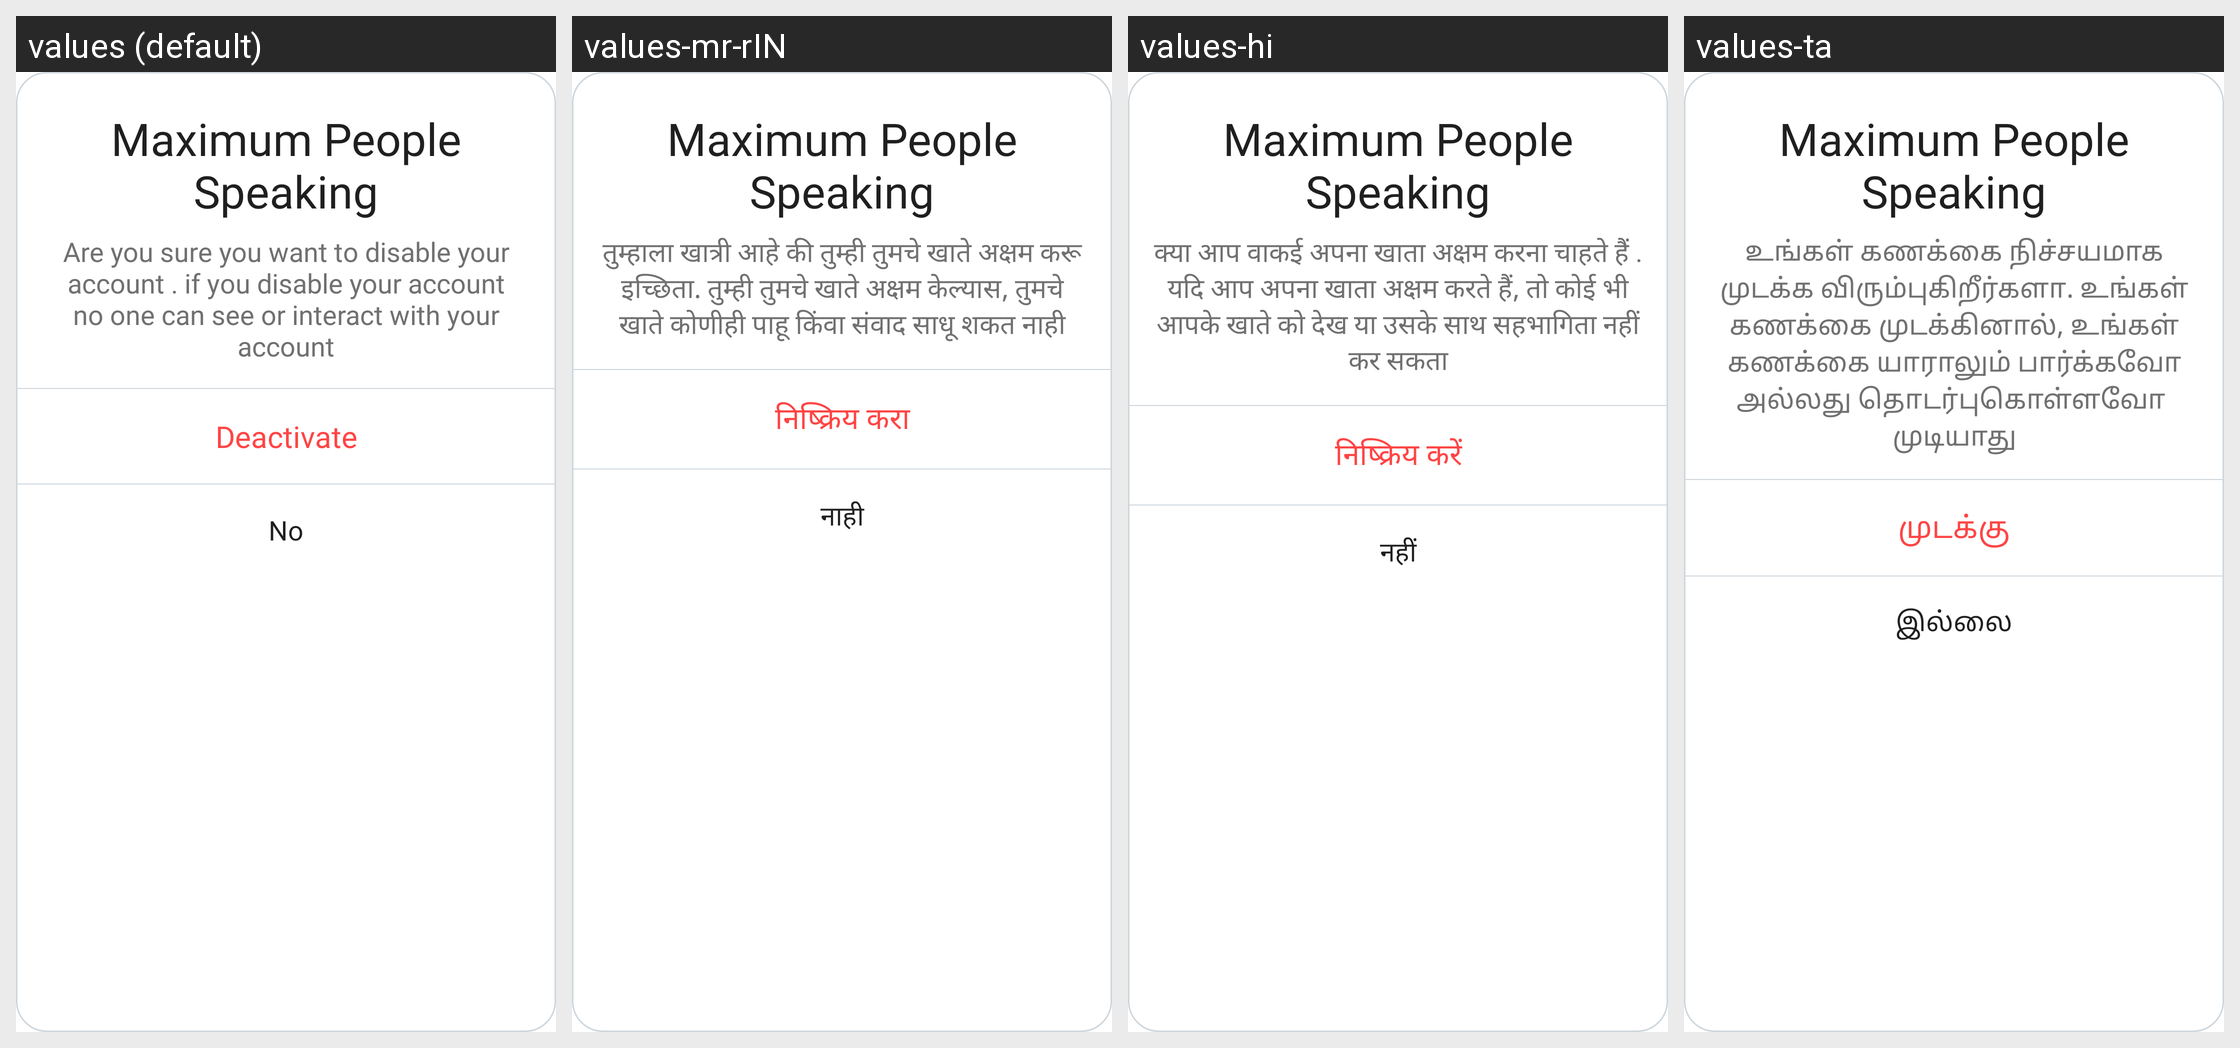

Here is an Android app screen in its default locale and in the app's own translations. Write out the translated-string differences for the strings that appear on this screen.
Android screen res/layout/deactivate_account_alert_dialog.xml rendered under 4 locales, left to right: values (default), values-mr-rIN, values-hi, values-ta. Device: Nexus 5 (rendered at 1080×1920; each locale shown at half size, 540×960, under a caption strip naming it); theme AppTheme.
Other locales in the repository, not shown: values-gu-rIN, values-pa.
Strings drawn on this screen, with the default value and each locale's value (text and hints the layout hard-codes, and strings that could not be matched under every locale, appear in the picture but are not listed):

are_you_sure_to_deactivate
  values: Are you sure you want to disable your account . if you disable your account no one can see or interact with your account
  values-mr-rIN: तुम्हाला खात्री आहे की तुम्ही तुमचे खाते अक्षम करू इच्छिता. तुम्ही तुमचे खाते अक्षम केल्यास, तुमचे खाते कोणीही पाहू किंवा संवाद साधू शकत नाही
  values-hi: क्या आप वाकई अपना खाता अक्षम करना चाहते हैं . यदि आप अपना खाता अक्षम करते हैं, तो कोई भी आपके खाते को देख या उसके साथ सहभागिता नहीं कर सकता
  values-ta: உங்கள் கணக்கை நிச்சயமாக முடக்க விரும்புகிறீர்களா. உங்கள் கணக்கை முடக்கினால், உங்கள் கணக்கை யாராலும் பார்க்கவோ அல்லது தொடர்புகொள்ளவோ ​​முடியாது

deactivate
  values: Deactivate
  values-mr-rIN: निष्क्रिय करा
  values-hi: निष्क्रिय करें
  values-ta: முடக்கு

NO
  values: No
  values-mr-rIN: नाही
  values-hi: नहीं
  values-ta: இல்லை
